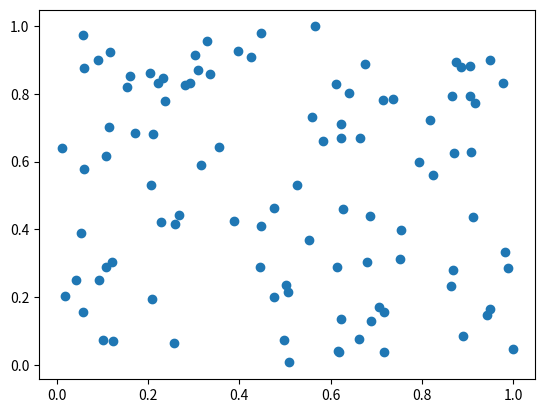

The matplotlib source for this figure:
import numpy as np
import matplotlib.pyplot as plt
import pandas as pd

# 乱数を生成
x = np.random.rand(100)
y = np.random.rand(100)
 
# 散布図を描画
plt.scatter(x, y)
plt.savefig('figure.png')